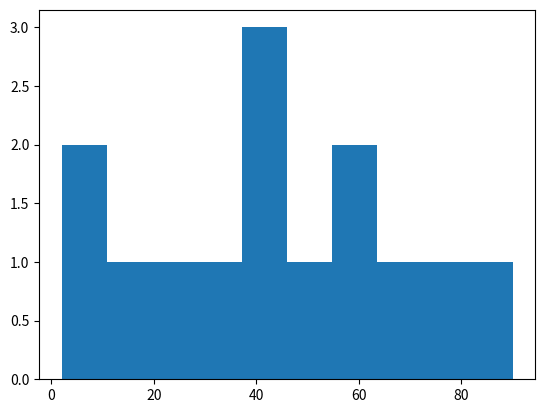

Source code (Python):
# importing pandas library 
import pandas as pd 
# importing matplotlib library 
import matplotlib.pyplot as plt 
  
# creating dataframe 
df = pd.DataFrame({ 
    'Age': [45, 38, 90, 60, 40, 50, 2, 32, 8, 15, 27, 69, 73, 55] 
}) 
  
# plotting a histogram 
plt.hist(df["Age"]) 
plt.show() 